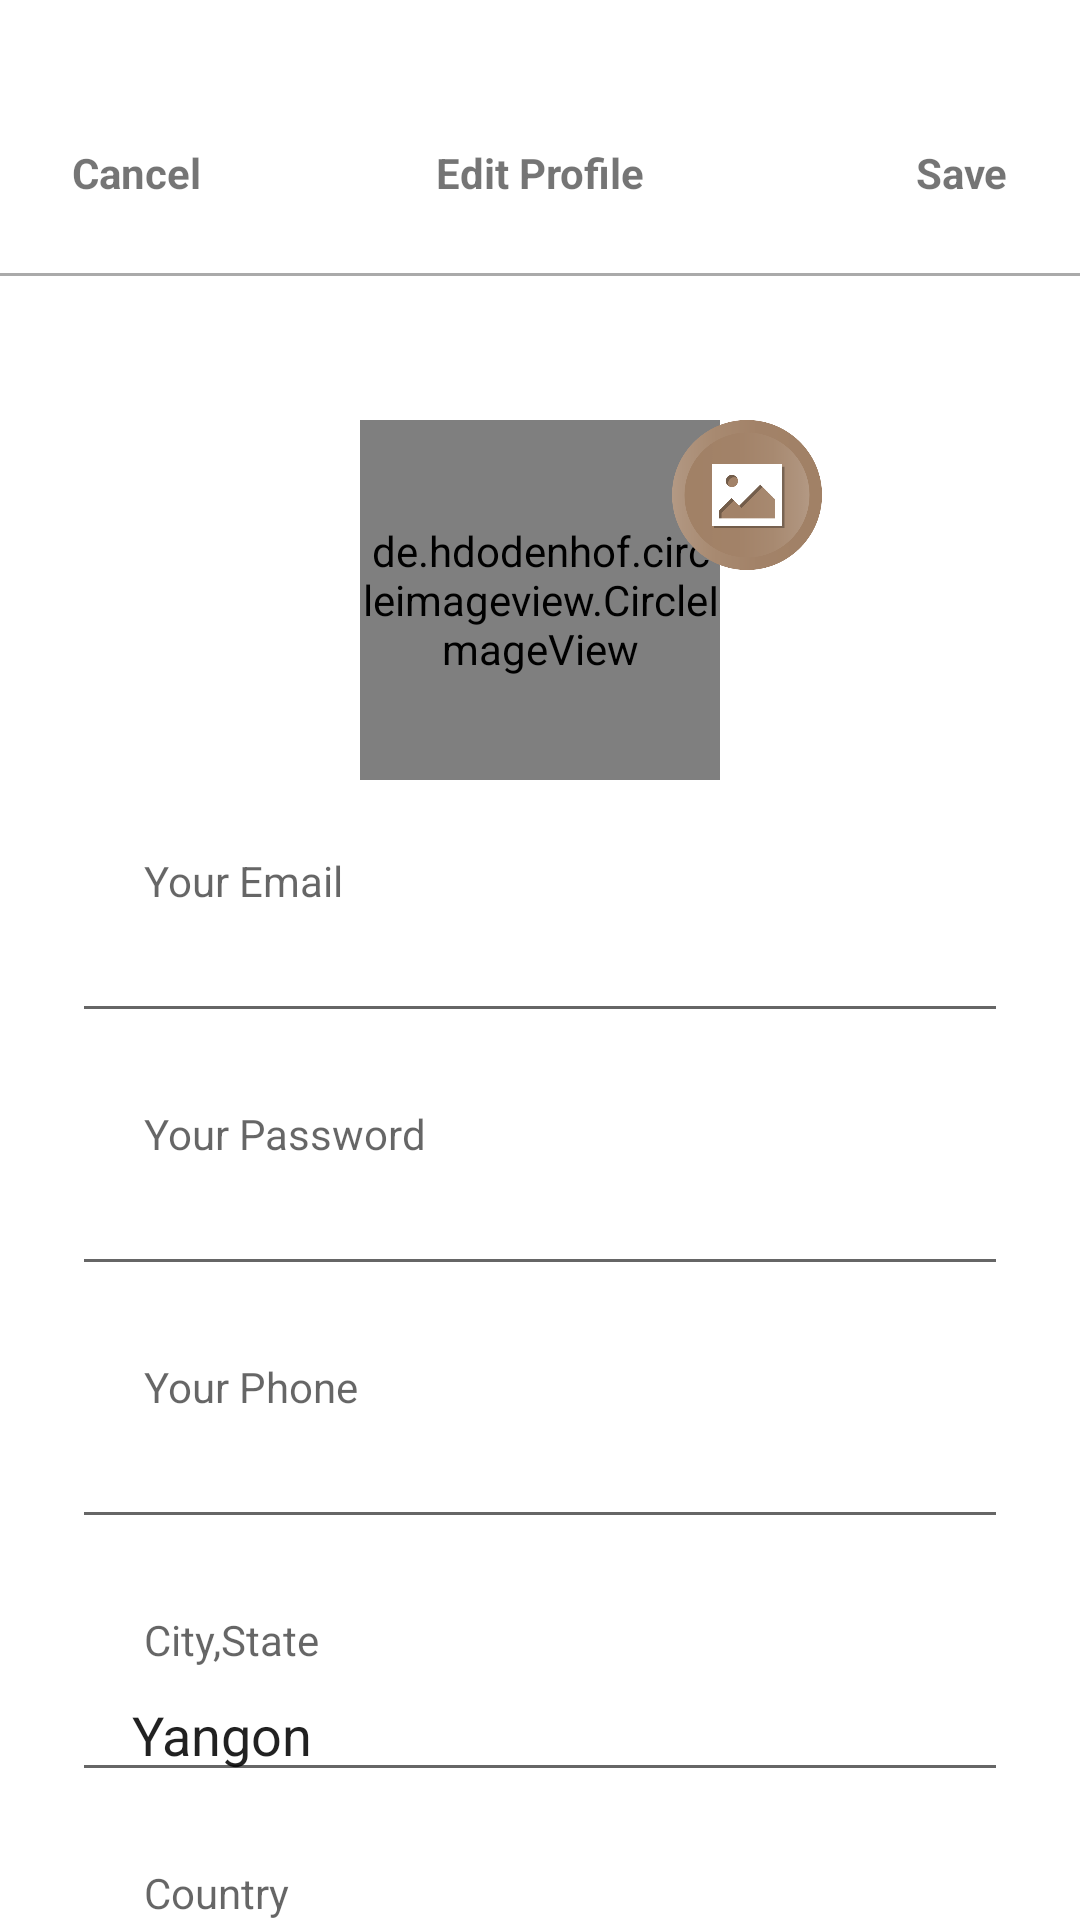

Write the Android layout XML for this screen, with the resource values it uses.
<!-- AndroidManifest.xml: application theme AppTheme -->
<!-- res/layout/fragment_account.xml -->
<?xml version="1.0" encoding="utf-8"?>
<androidx.constraintlayout.widget.ConstraintLayout xmlns:android="http://schemas.android.com/apk/res/android"
    xmlns:tools="http://schemas.android.com/tools"
    android:layout_width="match_parent"
    android:layout_height="match_parent"
    xmlns:app="http://schemas.android.com/apk/res-auto"
    tools:context=".fragments.AccountFragment">

    <TextView
        android:id="@+id/tvCancel"
        android:layout_width="wrap_content"
        android:layout_height="wrap_content"
        app:layout_constraintTop_toTopOf="parent"
        app:layout_constraintStart_toStartOf="parent"
        android:layout_marginLeft="@dimen/margin_large"
        android:textStyle="bold"
        android:layout_marginTop="@dimen/margin_xxlarge"
        android:text="@string/str_txt_cancel"/>

    <TextView
        android:id="@+id/tvEditProfile"
        android:layout_width="wrap_content"
        android:layout_height="wrap_content"
        app:layout_constraintTop_toTopOf="@+id/tvCancel"
        app:layout_constraintStart_toStartOf="parent"
        app:layout_constraintEnd_toEndOf="parent"
        android:textStyle="bold"
        android:text="@string/str_txt_editProfile"/>

    <TextView
        android:id="@+id/tvSave"
        android:layout_width="wrap_content"
        android:layout_height="wrap_content"
        app:layout_constraintTop_toTopOf="@+id/tvCancel"
        app:layout_constraintEnd_toEndOf="parent"
        android:textStyle="bold"
        android:layout_marginRight="@dimen/margin_large"
        android:text="@string/str_txt_save"/>

    <TextView
        android:id="@+id/tvDivider"
        android:layout_width="match_parent"
        android:layout_height="1dp"
        android:background="@android:color/darker_gray"
        app:layout_constraintStart_toStartOf="parent"
        app:layout_constraintTop_toBottomOf="@+id/tvCancel"
        android:layout_marginTop="@dimen/margin_large"/>


    <de.hdodenhof.circleimageview.CircleImageView
        android:id="@+id/ivProfile"
        android:layout_width="120dp"
        android:layout_height="120dp"
        app:layout_constraintTop_toBottomOf="@+id/tvDivider"
        app:layout_constraintStart_toStartOf="parent"
        app:layout_constraintEnd_toEndOf="parent"
        android:layout_marginTop="@dimen/margin_xxlarge"
        android:src="@drawable/img_profile"/>

    <ImageView
        android:id="@+id/iv_gallery"
        android:layout_width="50dp"
        android:layout_height="50dp"
        android:layout_marginStart="224dp"
        android:layout_marginLeft="224dp"
        android:layout_marginTop="140dp"
        android:src="@drawable/img_gallery"
        app:layout_constraintStart_toStartOf="parent"
        app:layout_constraintTop_toTopOf="parent" />

    <TextView
        android:id="@+id/tv_hintEmail"
        android:layout_width="wrap_content"
        android:layout_height="wrap_content"
        app:layout_constraintTop_toBottomOf="@+id/ivProfile"
        app:layout_constraintStart_toStartOf="parent"
        android:hint="Your Email"
        android:layout_marginLeft="@dimen/margin_xxlarge"
        android:layout_marginTop="@dimen/margin_large"/>

    <androidx.appcompat.widget.AppCompatEditText
        android:id="@+id/tvEmail"
        android:layout_width="0dp"
        android:layout_height="wrap_content"
        android:layout_marginStart="24dp"
        android:layout_marginEnd="24dp"
        android:ems="10"
        app:layout_constraintTop_toBottomOf="@+id/tv_hintEmail"
        app:layout_constraintStart_toStartOf="parent"
        app:layout_constraintEnd_toEndOf="parent"
        android:paddingLeft="20sp"
        android:inputType="textPersonName"
        />

    <TextView
        android:id="@+id/tv_hintPassword"
        android:layout_width="wrap_content"
        android:layout_height="wrap_content"
        app:layout_constraintTop_toBottomOf="@+id/tvEmail"
        app:layout_constraintStart_toStartOf="parent"
        android:hint="Your Password"
        android:layout_marginTop="@dimen/margin_large"
        android:layout_marginLeft="@dimen/margin_xxlarge"
        android:inputType="textPassword"
        />

    <androidx.appcompat.widget.AppCompatEditText
        android:id="@+id/tvPassword"
        android:layout_width="0dp"
        android:layout_height="wrap_content"
        android:layout_marginStart="24dp"
        android:layout_marginEnd="24dp"
        android:ems="10"
        android:paddingLeft="20sp"
        app:layout_constraintTop_toBottomOf="@+id/tv_hintPassword"
        app:layout_constraintStart_toStartOf="parent"
        app:layout_constraintEnd_toEndOf="parent"
        android:inputType="number"
        />

    <TextView
        android:id="@+id/tv_hintPhone"
        android:layout_width="wrap_content"
        android:layout_height="wrap_content"
        app:layout_constraintTop_toBottomOf="@+id/tvPassword"
        app:layout_constraintStart_toStartOf="parent"
        android:hint="Your Phone"
        android:layout_marginTop="@dimen/margin_large"
        android:layout_marginLeft="@dimen/margin_xxlarge"
        />

    <androidx.appcompat.widget.AppCompatEditText
        android:id="@+id/tvPhone"
        android:layout_width="0dp"
        android:layout_height="wrap_content"
        android:layout_marginStart="24dp"
        android:layout_marginEnd="24dp"
        android:ems="10"
        android:paddingLeft="20sp"
        app:layout_constraintTop_toBottomOf="@+id/tv_hintPhone"
        app:layout_constraintStart_toStartOf="parent"
        app:layout_constraintEnd_toEndOf="parent"
        android:inputType="number"
        />

    <TextView
        android:id="@+id/tv_hintState"
        android:layout_width="wrap_content"
        android:layout_height="wrap_content"
        app:layout_constraintTop_toBottomOf="@+id/tvPhone"
        app:layout_constraintStart_toStartOf="parent"
        android:hint="City,State"
        android:layout_marginTop="@dimen/margin_large"
        android:layout_marginLeft="@dimen/margin_xxlarge"
        />

    <androidx.appcompat.widget.AppCompatEditText
        android:id="@+id/tvState"
        android:layout_width="0dp"
        android:layout_height="wrap_content"
        android:layout_marginStart="24dp"
        android:layout_marginEnd="24dp"
        android:ems="10"
        android:text="Yangon"
        android:paddingLeft="20sp"
        app:layout_constraintTop_toBottomOf="@+id/tv_hintState"
        app:layout_constraintStart_toStartOf="parent"
        app:layout_constraintEnd_toEndOf="parent"
        android:inputType="textPersonName"
        />

    <TextView
        android:id="@+id/tv_hintCountry"
        android:layout_width="wrap_content"
        android:layout_height="wrap_content"
        app:layout_constraintTop_toBottomOf="@+id/tvState"
        app:layout_constraintStart_toStartOf="parent"
        android:hint="Country"
        android:layout_marginTop="@dimen/margin_large"
        android:layout_marginLeft="@dimen/margin_xxlarge"
        />

    <androidx.appcompat.widget.AppCompatEditText
        android:id="@+id/tvCountry"
        android:layout_width="0dp"
        android:layout_height="wrap_content"
        android:layout_marginStart="24dp"
        android:layout_marginEnd="24dp"
        android:ems="10"
        android:text="Myanmar"
        android:paddingLeft="20sp"
        app:layout_constraintTop_toBottomOf="@+id/tv_hintCountry"
        app:layout_constraintStart_toStartOf="parent"
        app:layout_constraintEnd_toEndOf="parent"
        android:inputType="textPersonName"
        />

</androidx.constraintlayout.widget.ConstraintLayout>
<!-- resources referenced by this layout -->
<resources>
  <dimen name="margin_large">24dp</dimen>
  <dimen name="margin_xxlarge">48dp</dimen>
  <!-- drawable img_gallery: png bitmap (drawable, 24893 bytes) -->
  <string name="str_txt_cancel">Cancel</string>
  <string name="str_txt_editProfile">Edit Profile</string>
  <string name="str_txt_save">Save</string>
  <style name="AppTheme" parent="Theme.MaterialComponents.Light.NoActionBar">
          
          <item name="colorPrimary">@color/colorPrimary</item>
          <item name="colorPrimaryVariant">@color/red_400</item>
          <item name="colorAccent">@color/colorAccent</item>
          <item name="bottomSheetDialogTheme">@style/CustomBottomSheetDialog</item>
      </style>
  <color name="colorPrimary">#6200EE</color>
  <color name="red_400">#EF5350</color>
  <color name="colorAccent">#03DAC5</color>
  <style name="CustomBottomSheetDialog" parent="@style/ThemeOverlay.MaterialComponents.BottomSheetDialog">
          <item name="bottomSheetStyle">@style/CustomBottomSheet</item>
      </style>
  <style name="CustomBottomSheet" parent="Widget.MaterialComponents.BottomSheet">
          <item name="shapeAppearanceOverlay">@style/CustomShapeAppearanceBottomSheetDialog</item>
      </style>
  <style name="CustomShapeAppearanceBottomSheetDialog" parent="">
          <item name="cornerFamily">rounded</item>
          <item name="cornerSizeTopRight">16dp</item>
          <item name="cornerSizeTopLeft">16dp</item>
          <item name="cornerSizeBottomRight">0dp</item>
          <item name="cornerSizeBottomLeft">0dp</item>
      </style>
</resources>
